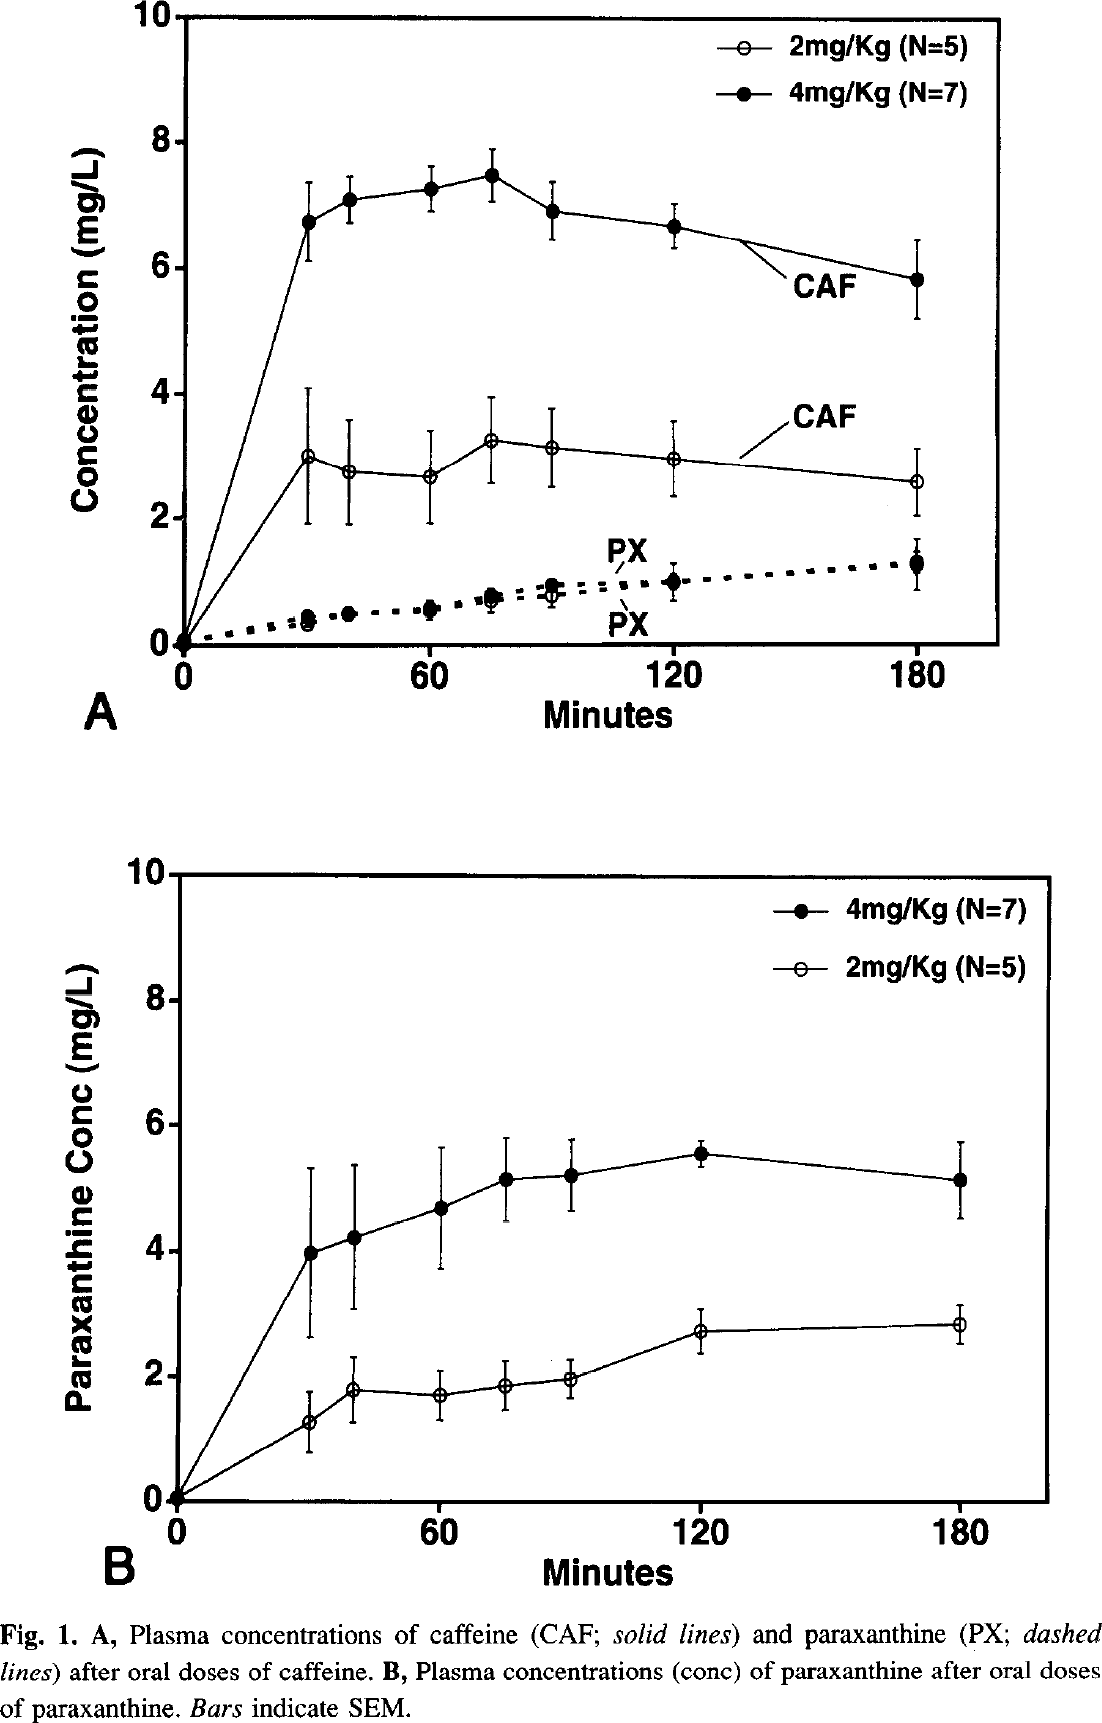

The data file committed next to this chart (first rows):
study	gender	dose	substance	time	caf	caf_pm_sd	caf_sd	px	px_pm_sd	px_sd	px_caf	px_caf_sd
Benowitz1995	both	4	caffeine	0	0	0	0	0	0	0	NA	NA
Benowitz1995	both	4	caffeine	30	6.73	7.368	0.638	0.4147	0.5263	0.1116	0.06161	0.01759
Benowitz1995	both	4	caffeine	40	7.097	7.48	0.3828	0.4944	0.5582	0.0638	0.06966	0.009742
Benowitz1995	both	4	caffeine	60	7.257	7.608	0.3509	0.5423	0.6858	0.1435	0.07473	0.02011
Benowitz1995	both	4	caffeine	75	7.48	7.879	0.3987	0.7815	0.8931	0.1116	0.1045	0.01593
Benowitz1995	both	4	caffeine	90	6.906	7.384	0.4785	0.9569	1.069	0.1116	0.1386	0.0188
Benowitz1995	both	4	caffeine	120	6.651	7.033	0.3828	1.005	1.292	0.2871	0.1511	0.04403
Benowitz1995	both	4	caffeine	180	5.821	6.443	0.622	1.292	1.643	0.3509	0.2219	0.06477
Benowitz1995	both	2	caffeine	0	0	0	0	0	0	0	NA	NA
Benowitz1995	both	2	caffeine	30	3.014	4.099	1.085	0.303	0.2711	0.0319	0.1005	0.03769
Benowitz1995	both	2	caffeine	40	2.759	3.589	0.8293	0.4944	0.4785	0.01595	0.1792	0.05417
Benowitz1995	both	2	caffeine	60	2.679	3.429	0.7496	0.5582	0.4306	0.1276	0.2083	0.07526
Benowitz1995	both	2	caffeine	75	3.27	3.939	0.6699	0.7018	0.5104	0.1914	0.2146	0.07321
Benowitz1995	both	2	caffeine	90	3.142	3.748	0.6061	0.8134	0.6061	0.2073	0.2589	0.08275
Benowitz1995	both	2	caffeine	120	2.951	3.573	0.622	0.9888	0.7018	0.2871	0.3351	0.1202
Benowitz1995	both	2	caffeine	180	2.584	3.094	0.5104	1.292	0.8612	0.4306	0.5	0.1937
Benowitz1995	both	4	paraxanthine	0	NA	NA	NA	0	0	0	NA	NA
Benowitz1995	both	4	paraxanthine	30	NA	NA	NA	3.957	5.333	1.376	NA	NA
Benowitz1995	both	4	paraxanthine	40	NA	NA	NA	4.199	5.367	1.168	NA	NA
Benowitz1995	both	4	paraxanthine	60	NA	NA	NA	4.683	5.643	0.96	NA	NA
Benowitz1995	both	4	paraxanthine	75	NA	NA	NA	5.149	5.821	0.672	NA	NA
Benowitz1995	both	4	paraxanthine	90	NA	NA	NA	5.216	5.776	0.56	NA	NA
Benowitz1995	both	4	paraxanthine	120	NA	NA	NA	5.557	5.765	0.208	NA	NA
Benowitz1995	both	4	paraxanthine	180	NA	NA	NA	5.152	5.744	0.592	NA	NA
Benowitz1995	both	2	paraxanthine	0	NA	NA	NA	0	0	0	NA	NA
Benowitz1995	both	2	paraxanthine	30	NA	NA	NA	1.269	1.749	0.48	NA	NA
Benowitz1995	both	2	paraxanthine	40	NA	NA	NA	1.783	2.327	0.544	NA	NA
Benowitz1995	both	2	paraxanthine	60	NA	NA	NA	1.707	2.075	0.368	NA	NA
Benowitz1995	both	2	paraxanthine	75	NA	NA	NA	1.837	2.253	0.416	NA	NA
Benowitz1995	both	2	paraxanthine	90	NA	NA	NA	1.936	2.272	0.336	NA	NA
Benowitz1995	both	2	paraxanthine	120	NA	NA	NA	2.741	3.093	0.352	NA	NA
Benowitz1995	both	2	paraxanthine	180	NA	NA	NA	2.832	3.168	0.3361	NA	NA
